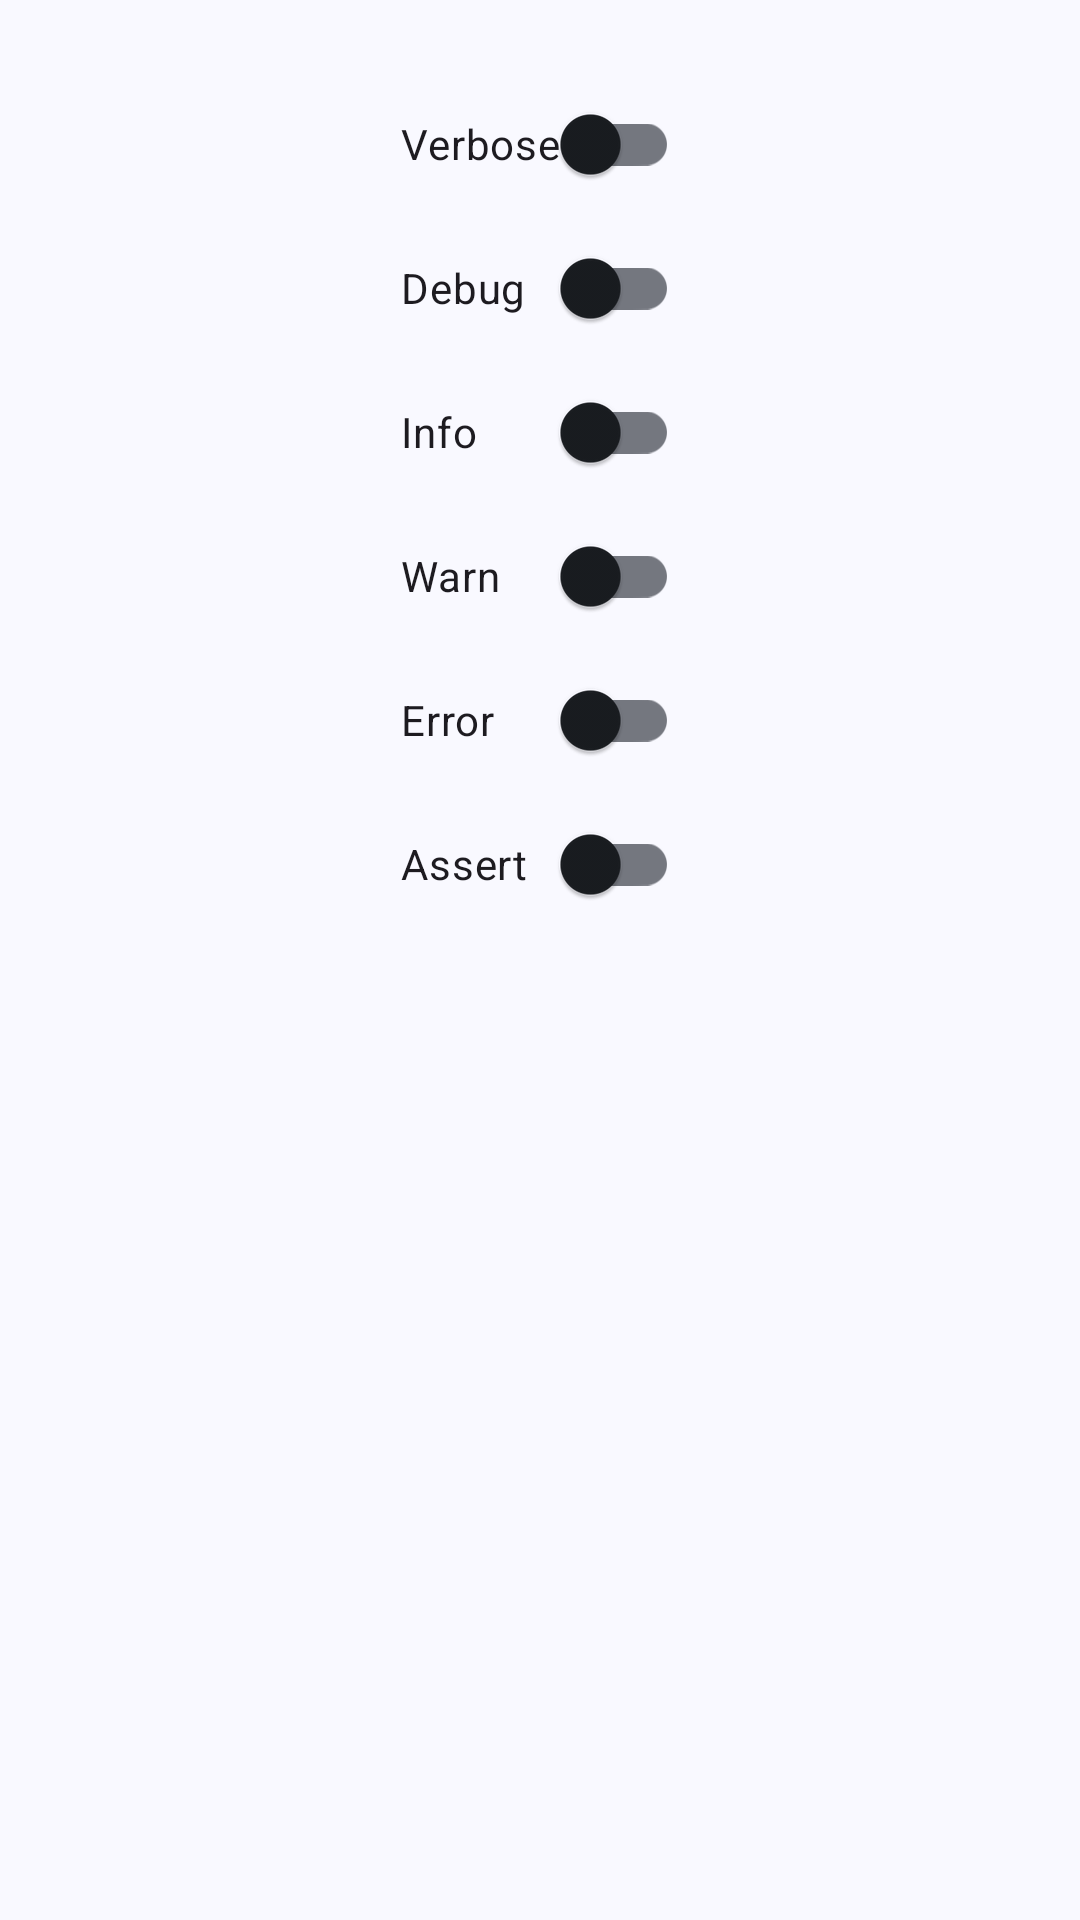

Produce the Android XML layout that renders to this screen, including the resource entries it uses.
<!-- AndroidManifest.xml: application theme AppTheme -->
<!-- res/layout/dialog_log_view_setting.xml -->
<?xml version="1.0" encoding="utf-8"?>
<androidx.constraintlayout.widget.ConstraintLayout xmlns:android="http://schemas.android.com/apk/res/android"
    xmlns:app="http://schemas.android.com/apk/res-auto"
    xmlns:tools="http://schemas.android.com/tools"
    android:layout_width="wrap_content"
    android:layout_height="match_parent"
    tools:context=".presentation.log_view.LogViewFragment">

    <LinearLayout
        android:layout_width="wrap_content"
        android:layout_height="match_parent"
        android:orientation="vertical"
        android:paddingHorizontal="16dp"
        android:paddingVertical="16dp"
        app:layout_constraintBottom_toBottomOf="parent"
        app:layout_constraintLeft_toLeftOf="parent"
        app:layout_constraintRight_toRightOf="parent"
        app:layout_constraintTop_toTopOf="parent">

        <LinearLayout
            android:layout_width="wrap_content"
            android:layout_height="wrap_content"
            android:orientation="vertical">

            <com.google.android.material.switchmaterial.SwitchMaterial
                android:id="@+id/switch_verbose"
                android:layout_width="match_parent"
                android:layout_height="wrap_content"
                android:layout_marginTop="8dp"
                android:text="Verbose" />

            <com.google.android.material.switchmaterial.SwitchMaterial
                android:id="@+id/switch_debug"
                android:layout_width="match_parent"
                android:layout_height="wrap_content"
                android:text="Debug" />

            <com.google.android.material.switchmaterial.SwitchMaterial
                android:id="@+id/switch_info"
                android:layout_width="match_parent"
                android:layout_height="wrap_content"
                android:text="Info" />

            <com.google.android.material.switchmaterial.SwitchMaterial
                android:id="@+id/switch_warn"
                android:layout_width="match_parent"
                android:layout_height="wrap_content"
                android:text="Warn" />

            <com.google.android.material.switchmaterial.SwitchMaterial
                android:id="@+id/switch_error"
                android:layout_width="match_parent"
                android:layout_height="wrap_content"
                android:text="Error" />

            <com.google.android.material.switchmaterial.SwitchMaterial
                android:id="@+id/switch_assert"
                android:layout_width="match_parent"
                android:layout_height="wrap_content"
                android:text="Assert" />
        </LinearLayout>
    </LinearLayout>

</androidx.constraintlayout.widget.ConstraintLayout>
<!-- resources referenced by this layout -->
<resources>
  <color name="md_theme_primary">#415F91</color>
  <color name="md_theme_onPrimary">#FFFFFF</color>
  <color name="md_theme_primaryContainer">#D6E3FF</color>
  <color name="md_theme_onPrimaryContainer">#001B3E</color>
  <color name="md_theme_secondary">#565F71</color>
  <color name="md_theme_onSecondary">#FFFFFF</color>
  <color name="md_theme_secondaryContainer">#DAE2F9</color>
  <color name="md_theme_onSecondaryContainer">#131C2B</color>
  <color name="md_theme_tertiary">#705575</color>
  <color name="md_theme_onTertiary">#FFFFFF</color>
  <color name="md_theme_tertiaryContainer">#FAD8FD</color>
  <color name="md_theme_onTertiaryContainer">#28132E</color>
  <color name="md_theme_error">#BA1A1A</color>
  <color name="md_theme_onError">#FFFFFF</color>
  <color name="md_theme_errorContainer">#FFDAD6</color>
  <color name="md_theme_onErrorContainer">#410002</color>
  <color name="md_theme_background">#F9F9FF</color>
  <color name="md_theme_onBackground">#191C20</color>
  <color name="md_theme_surface">#F9F9FF</color>
  <color name="md_theme_onSurface">#191C20</color>
  <color name="md_theme_surfaceVariant">#E0E2EC</color>
  <color name="md_theme_onSurfaceVariant">#44474E</color>
  <color name="md_theme_outline">#74777F</color>
  <color name="md_theme_outlineVariant">#C4C6D0</color>
  <color name="md_theme_inverseSurface">#2E3036</color>
  <color name="md_theme_inverseOnSurface">#F0F0F7</color>
  <color name="md_theme_inversePrimary">#AAC7FF</color>
  <color name="md_theme_primaryFixed">#D6E3FF</color>
  <color name="md_theme_onPrimaryFixed">#001B3E</color>
  <color name="md_theme_primaryFixedDim">#AAC7FF</color>
  <color name="md_theme_onPrimaryFixedVariant">#284777</color>
  <color name="md_theme_secondaryFixed">#DAE2F9</color>
  <color name="md_theme_onSecondaryFixed">#131C2B</color>
  <color name="md_theme_secondaryFixedDim">#BEC6DC</color>
  <color name="md_theme_onSecondaryFixedVariant">#3E4759</color>
  <color name="md_theme_tertiaryFixed">#FAD8FD</color>
  <color name="md_theme_onTertiaryFixed">#28132E</color>
  <color name="md_theme_tertiaryFixedDim">#DDBCE0</color>
  <color name="md_theme_onTertiaryFixedVariant">#573E5C</color>
  <color name="md_theme_surfaceDim">#D9D9E0</color>
  <color name="md_theme_surfaceBright">#F9F9FF</color>
  <color name="md_theme_surfaceContainerLowest">#FFFFFF</color>
  <color name="md_theme_surfaceContainerLow">#F3F3FA</color>
  <color name="md_theme_surfaceContainer">#EDEDF4</color>
  <color name="md_theme_surfaceContainerHigh">#E7E8EE</color>
  <color name="md_theme_surfaceContainerHighest">#E2E2E9</color>
</resources>
